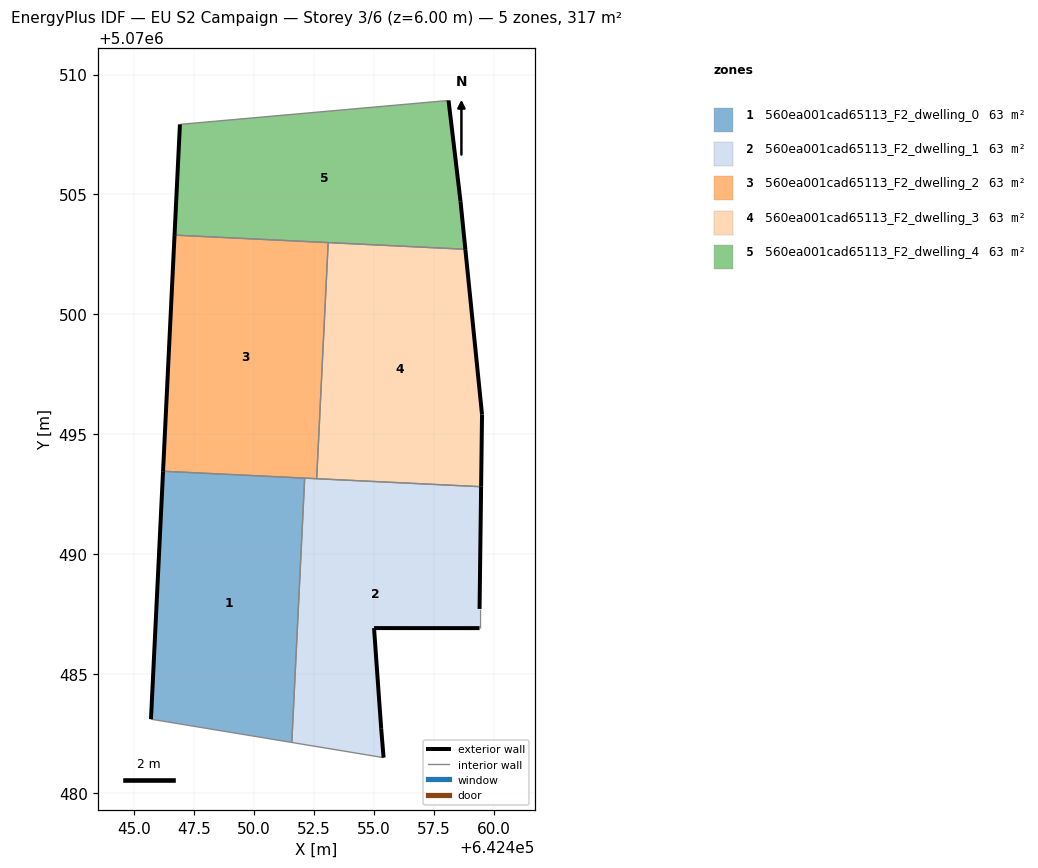
=== STOREY PLAN SPEC (per zone: floor XY polygon, exterior-wall plan segments, windows/doors) ===
zone 1: 560ea001cad65113_F2_dwelling_0  (63.3 m²)
  floor: (642451.58, 5070482.13) (642452.12, 5070493.16) (642446.21, 5070493.45) (642445.70, 5070483.10)
  exterior wall: (642445.70, 5070483.10) – (642446.21, 5070493.45)  [10.4 m]
  interior walls: 3
zone 2: 560ea001cad65113_F2_dwelling_1  (63.3 m²)
  floor: (642455.41, 5070481.50) (642455.31, 5070482.70) (642455.01, 5070486.90) (642459.41, 5070486.90) (642459.41, 5070487.70) (642459.48, 5070492.80) (642452.12, 5070493.16) (642451.58, 5070482.13)
  exterior wall: (642455.31, 5070482.70) – (642455.41, 5070481.50)  [1.2 m]
  exterior wall: (642459.48, 5070492.80) – (642459.41, 5070487.70)  [5.1 m]
  exterior wall: (642459.41, 5070486.90) – (642455.01, 5070486.90)  [4.4 m]
  exterior wall: (642455.01, 5070486.90) – (642455.31, 5070482.70)  [4.2 m]
  interior walls: 5
zone 3: 560ea001cad65113_F2_dwelling_2  (63.3 m²)
  floor: (642452.62, 5070493.13) (642453.10, 5070502.99) (642446.69, 5070503.30) (642446.21, 5070493.45)
  exterior wall: (642446.21, 5070493.45) – (642446.69, 5070503.30)  [9.9 m]
  interior walls: 4
zone 4: 560ea001cad65113_F2_dwelling_3  (63.3 m²)
  floor: (642459.48, 5070492.80) (642459.52, 5070495.81) (642458.82, 5070502.71) (642453.10, 5070502.99) (642452.62, 5070493.13)
  exterior wall: (642458.82, 5070502.71) – (642459.52, 5070495.81)  [6.9 m]
  exterior wall: (642459.52, 5070495.81) – (642459.48, 5070492.80)  [3.0 m]
  interior walls: 3
zone 5: 560ea001cad65113_F2_dwelling_4  (63.3 m²)
  floor: (642458.82, 5070502.71) (642458.62, 5070504.71) (642458.12, 5070508.92) (642446.91, 5070507.92) (642446.69, 5070503.30)
  exterior wall: (642458.12, 5070508.92) – (642458.62, 5070504.71)  [4.2 m]
  exterior wall: (642458.62, 5070504.71) – (642458.82, 5070502.71)  [2.0 m]
  exterior wall: (642446.69, 5070503.30) – (642446.91, 5070507.92)  [4.6 m]
  interior walls: 3

=== DERIVED (storey summary) ===
Building: EU S2 Campaign
Storey: 3 of 6  (floor level z = 6.00 m)
Storey gross floor area: 316.5 m²
Zones on this storey: 5
  - 560ea001cad65113_F2_dwelling_0: floor 63.3 m²; exterior wall 10.4 m (31.1 m²); WWR 0.0%
  - 560ea001cad65113_F2_dwelling_1: floor 63.3 m²; exterior wall 14.9 m (44.8 m²); WWR 0.0%
  - 560ea001cad65113_F2_dwelling_2: floor 63.3 m²; exterior wall 9.9 m (29.6 m²); WWR 0.0%
  - 560ea001cad65113_F2_dwelling_3: floor 63.3 m²; exterior wall 9.9 m (29.8 m²); WWR 0.0%
  - 560ea001cad65113_F2_dwelling_4: floor 63.3 m²; exterior wall 10.9 m (32.6 m²); WWR 0.0%
Zone adjacency (shared interzone walls):
  - 560ea001cad65113_F2_dwelling_0 ↔ 560ea001cad65113_F2_dwelling_1
  - 560ea001cad65113_F2_dwelling_0 ↔ 560ea001cad65113_F2_dwelling_2
  - 560ea001cad65113_F2_dwelling_1 ↔ 560ea001cad65113_F2_dwelling_2
  - 560ea001cad65113_F2_dwelling_1 ↔ 560ea001cad65113_F2_dwelling_3
  - 560ea001cad65113_F2_dwelling_2 ↔ 560ea001cad65113_F2_dwelling_3
  - 560ea001cad65113_F2_dwelling_2 ↔ 560ea001cad65113_F2_dwelling_4
  - 560ea001cad65113_F2_dwelling_3 ↔ 560ea001cad65113_F2_dwelling_4